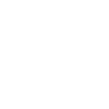
t = 0.00 s
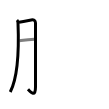
t = 2.50 s
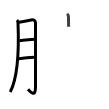
t = 4.75 s
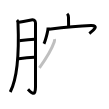
t = 7.25 s
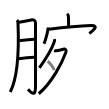
t = 9.50 s
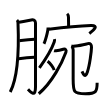
t = 12.00 s

The animated SVG that drew these frames (rendered in a browser with its animation timeline set to each time). Animation: 12 SMIL elements (animate=12); one cycle of 12.00 s.

<svg width="109px" height="109px" viewBox="0 0 px 109px" xmlns="http://www.w3.org/2000/svg" xmlns:xlink="http://www.w3.org/1999/xlink" xml:space="preserve" version="1.1"  baseProfile="full">
<path d="M17,20c0.88,0.88,0.96,1.97,1,3c1.5,37.75-1.38,56.62-7.75,69" style="fill:none;stroke:black;stroke-width:3;opacity:0">
  <animate attributeType="CSS" attributeName="opacity" from="0" to="1" begin="0s" dur="1s" repeatCount="0" fill="freeze" />
</path>
<path d="M19,22.25c4.07-0.79,9.61-1.8,12.26-2.34c2.22-0.46,4.24,0.54,4.24,3.09c0,6.75,0,43.75,0,64c0,10.75-4.75,5.25-7.5,2.25" style="fill:none;stroke:black;stroke-width:3;opacity:0">
  <animate attributeType="CSS" attributeName="opacity" from="0" to="1" begin="1s" dur="1s" repeatCount="0" fill="freeze" />
</path>
<path d="M19.5,40.75c4.75-0.5,8.25-0.88,15-1.5" style="fill:none;stroke:black;stroke-width:3;opacity:0">
  <animate attributeType="CSS" attributeName="opacity" from="0" to="1" begin="2s" dur="1s" repeatCount="0" fill="freeze" />
</path>
<path d="M18.75,58.75c5.25-0.75,9.5-1.25,15.5-1.5" style="fill:none;stroke:black;stroke-width:3;opacity:0">
  <animate attributeType="CSS" attributeName="opacity" from="0" to="1" begin="3s" dur="1s" repeatCount="0" fill="freeze" />
</path>
<path d="M67.15,13.8c0.96,0.96,1.35,2.25,1.35,3.7c0,3.05,0.11,6.45,0.11,9.22" style="fill:none;stroke:black;stroke-width:3;opacity:0">
  <animate attributeType="CSS" attributeName="opacity" from="0" to="1" begin="4s" dur="1s" repeatCount="0" fill="freeze" />
</path>
<path d="M48.08,27.49c0,3.68-2.87,13.79-4.17,16.25" style="fill:none;stroke:black;stroke-width:3;opacity:0">
  <animate attributeType="CSS" attributeName="opacity" from="0" to="1" begin="5s" dur="1s" repeatCount="0" fill="freeze" />
</path>
<path d="M48.94,29.35c8.18-1.1,32.93-3.6,42-3.82c9.81-0.24,0.35,6.34-1.64,7.99" style="fill:none;stroke:black;stroke-width:3;opacity:0">
  <animate attributeType="CSS" attributeName="opacity" from="0" to="1" begin="6s" dur="1s" repeatCount="0" fill="freeze" />
</path>
<path d="M54.42,39.17c0.15,0.53,0.13,1.92-0.22,2.92c-2.7,7.79-7.75,16.06-14.81,25.85" style="fill:none;stroke:black;stroke-width:3;opacity:0">
  <animate attributeType="CSS" attributeName="opacity" from="0" to="1" begin="7s" dur="1s" repeatCount="0" fill="freeze" />
</path>
<path d="M54.06,50.7c0.57,0.18,1.41,0.19,2.06,0.13c2.01-0.2,4.26-0.7,7.17-1.56c2.11-0.63,3.4,0.77,2.61,2.94C61.88,63.25,52,82.5,38.75,93.75" style="fill:none;stroke:black;stroke-width:3;opacity:0">
  <animate attributeType="CSS" attributeName="opacity" from="0" to="1" begin="8s" dur="1s" repeatCount="0" fill="freeze" />
</path>
<path d="M47.62,61.25c2.31,1.55,5.97,6.38,6.54,8.79" style="fill:none;stroke:black;stroke-width:3;opacity:0">
  <animate attributeType="CSS" attributeName="opacity" from="0" to="1" begin="9s" dur="1s" repeatCount="0" fill="freeze" />
</path>
<path d="M71.24,45.96c1.64,0.54,3.53,0.21,4.6,0.07c3.91-0.53,10.61-2.08,12.04-2.38c2.49-0.52,3.72,0.87,3.63,3.43c-0.14,4.35-1.73,17.56-4.05,24.64c-2.22,6.78-4.22,2.53-5.45-0.39" style="fill:none;stroke:black;stroke-width:3;opacity:0">
  <animate attributeType="CSS" attributeName="opacity" from="0" to="1" begin="10s" dur="1s" repeatCount="0" fill="freeze" />
</path>
<path d="M71.89,46.75c0.93,0.93,1.28,2,1.28,3.33c0,12.3-0.01,20.3-0.01,29.2c0,12.97,0.58,14.47,12.28,14.47c10.68,0,11.7-2,11.7-10.9" style="fill:none;stroke:black;stroke-width:3;opacity:0">
  <animate attributeType="CSS" attributeName="opacity" from="0" to="1" begin="11s" dur="1s" repeatCount="0" fill="freeze" />
</path>
</svg>
